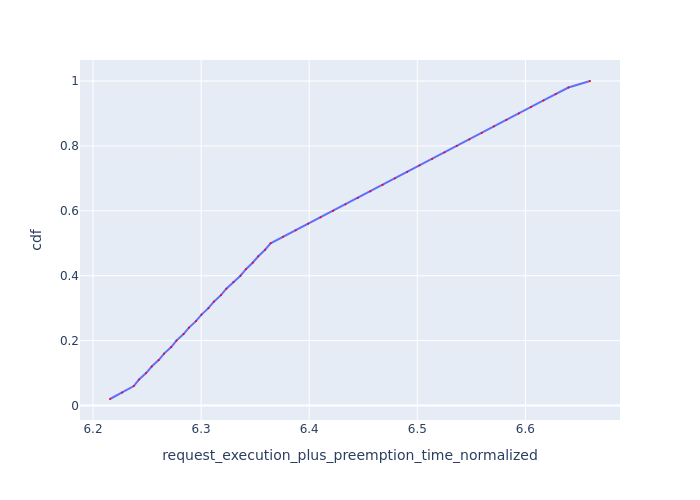

The file beside this chart, header and first rows:
Request Id, request_execution_plus_preemption_time_n…, cdf
0_38, 6.216, 0.02
0_37, 6.227, 0.04
0_36, 6.238, 0.06
0_49, 6.243, 0.08
0_35, 6.249, 0.1
0_48, 6.254, 0.12
0_34, 6.261, 0.14
0_47, 6.266, 0.16
0_33, 6.272, 0.18
0_46, 6.277, 0.2
0_32, 6.284, 0.22
0_45, 6.289, 0.24
0_31, 6.295, 0.26
0_44, 6.3, 0.28
0_30, 6.307, 0.3
0_43, 6.312, 0.32
0_29, 6.318, 0.34
0_42, 6.323, 0.36
0_28, 6.33, 0.38
0_41, 6.336, 0.4
0_27, 6.341, 0.42
0_40, 6.348, 0.44
0_26, 6.353, 0.46
0_39, 6.359, 0.48
0_25, 6.364, 0.5
0_24, 6.376, 0.52
0_23, 6.388, 0.54
0_22, 6.399, 0.56
0_21, 6.41, 0.58
0_20, 6.422, 0.6
0_19, 6.434, 0.62
0_18, 6.445, 0.64
0_17, 6.457, 0.66
0_16, 6.468, 0.68
0_15, 6.479, 0.7
0_14, 6.491, 0.72
0_13, 6.502, 0.74
0_12, 6.514, 0.76
0_11, 6.525, 0.78
0_10, 6.537, 0.8
0_9, 6.548, 0.82
0_8, 6.56, 0.84
0_7, 6.571, 0.86
0_6, 6.582, 0.88
0_5, 6.594, 0.9
0_4, 6.605, 0.92
0_3, 6.617, 0.94
0_2, 6.628, 0.96
0_1, 6.64, 0.98
0_0, 6.66, 1.0
